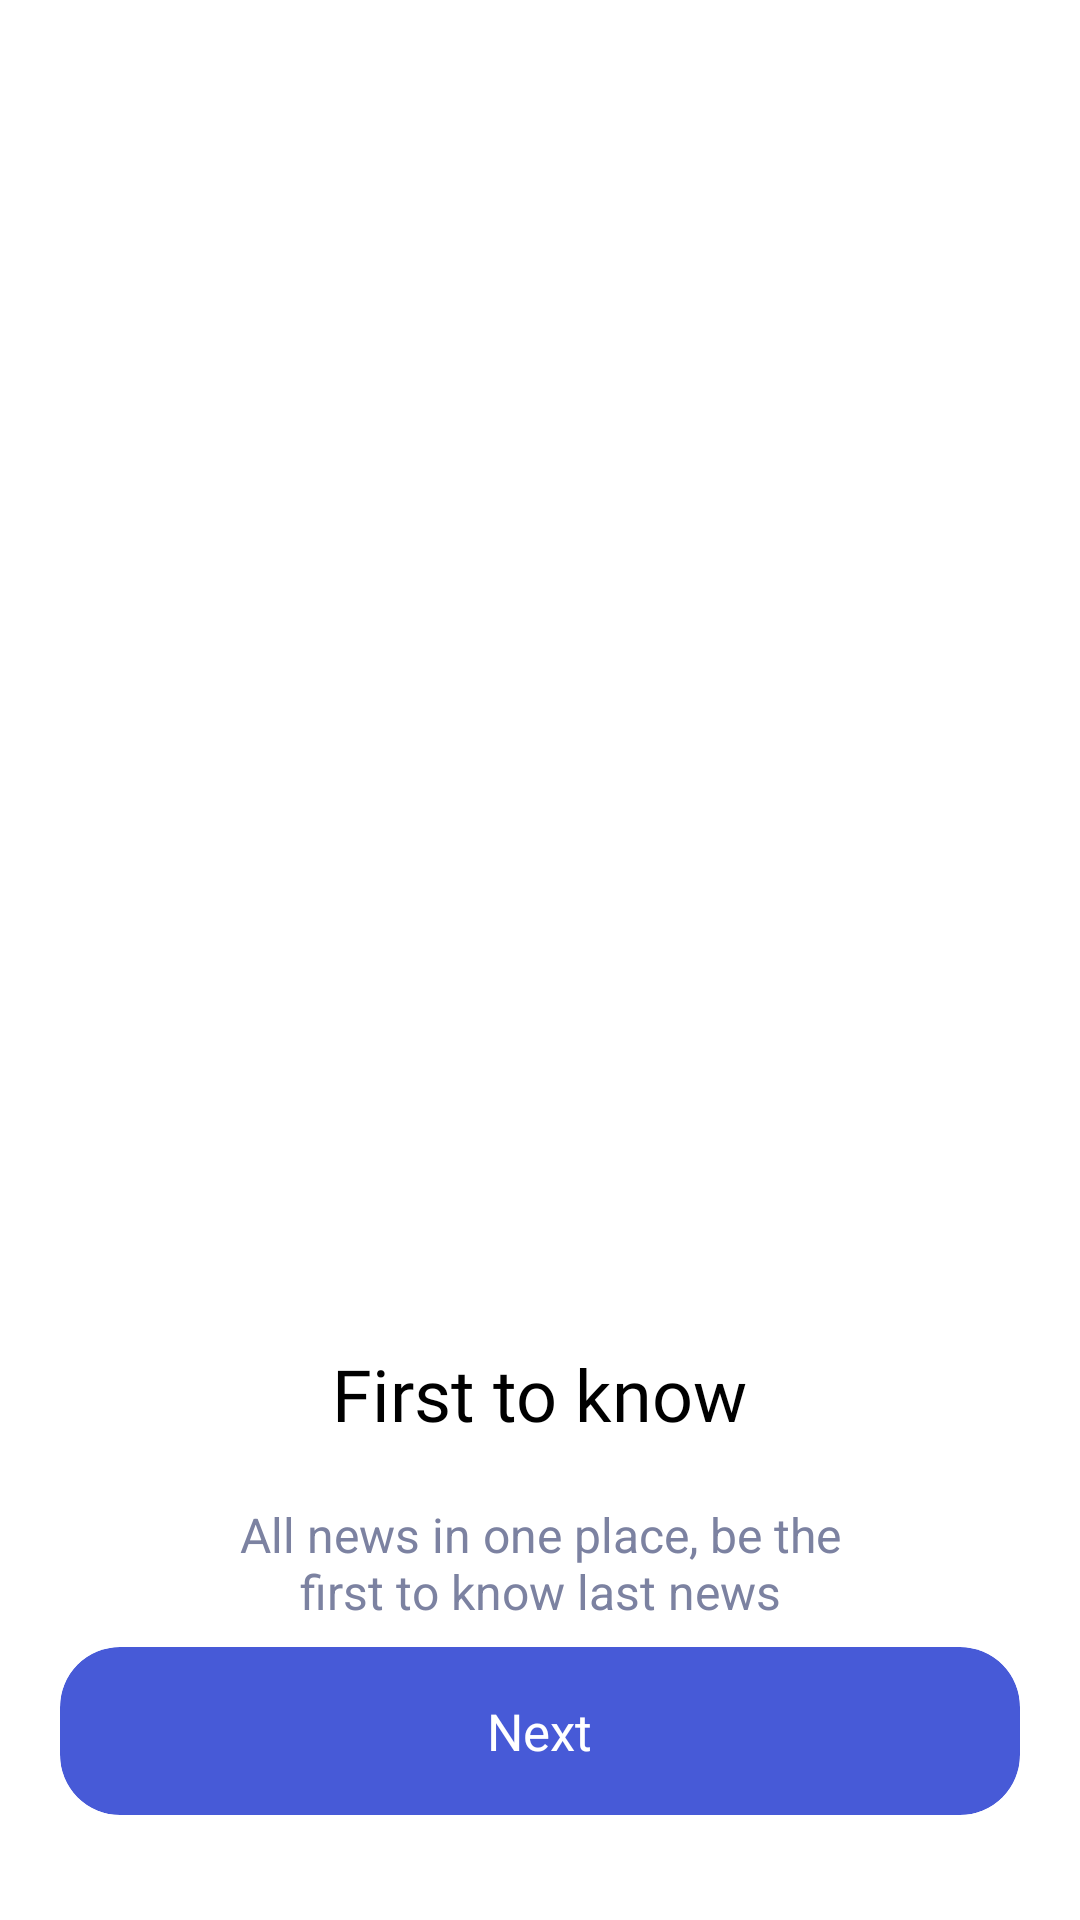

Write the Android layout XML for this screen, with the resource values it uses.
<!-- AndroidManifest.xml: application theme Theme.Nuntium -->
<!-- res/layout/fragment_onboarding.xml -->
<?xml version="1.0" encoding="utf-8"?>
<androidx.constraintlayout.widget.ConstraintLayout xmlns:android="http://schemas.android.com/apk/res/android"
    xmlns:tools="http://schemas.android.com/tools"
    android:layout_width="match_parent"
    android:layout_height="match_parent"
    xmlns:app="http://schemas.android.com/apk/res-auto"
    android:background="@color/white"
    tools:context=".fragments.start.Onboarding">

    <androidx.viewpager2.widget.ViewPager2
        android:id="@+id/viewPager2"
        android:layout_width="match_parent"
        android:layout_height="325dp"
        android:paddingStart="40dp"
        android:paddingEnd="40dp"
        app:layout_constraintBottom_toBottomOf="parent"
        app:layout_constraintTop_toTopOf="parent"
        app:layout_constraintVertical_bias="0.265"
        tools:layout_editor_absoluteX="62dp" />

    <LinearLayout
        android:id="@+id/linear"
        android:gravity="center"
        android:orientation="horizontal"
        android:layout_marginTop="5dp"
        app:layout_constraintTop_toBottomOf="@id/viewPager2"
        android:layout_width="match_parent"
        android:layout_height="25dp" >

        <ImageView
            android:id="@+id/select1"
            android:padding="5dp"
            android:layout_width="wrap_content"
            android:layout_height="wrap_content"
            android:src="@drawable/ic_select"/>

        <ImageView
            android:id="@+id/select2"
            android:padding="5dp"
            android:layout_width="wrap_content"
            android:layout_height="wrap_content"
            android:src="@drawable/ic_unselected"/>

        <ImageView
            android:id="@+id/select3"
            android:padding="5dp"
            android:layout_width="wrap_content"
            android:layout_height="wrap_content"
            android:src="@drawable/ic_unselected"/>

    </LinearLayout>

    <TextView
        android:id="@+id/title"
        android:layout_width="wrap_content"
        android:layout_height="wrap_content"
        android:layout_marginTop="10dp"
        android:textColor="@color/black"
        android:fontFamily="@font/roboto_bold"
        android:textSize="24sp"
        android:text="First to know"
        app:layout_constraintTop_toBottomOf="@id/linear"
        app:layout_constraintLeft_toLeftOf="parent"
        app:layout_constraintRight_toRightOf="parent"/>

    <TextView
        android:id="@+id/desc"
        android:layout_marginTop="20sp"
        android:layout_width="220dp"
        android:layout_height="wrap_content"
        app:layout_constraintTop_toBottomOf="@id/title"
        app:layout_constraintLeft_toLeftOf="parent"
        app:layout_constraintRight_toRightOf="parent"
        android:textSize="16sp"
        android:textColor="#7C82A1"
        android:text="@string/all_news_in_one_place_be_the_first_to_know_last_news"
        android:textAlignment="center"/>

    <androidx.cardview.widget.CardView
        android:id="@+id/buttonNext"
        app:layout_constraintBottom_toBottomOf="parent"
        app:layout_constraintLeft_toLeftOf="parent"
        app:layout_constraintRight_toRightOf="parent"
        android:layout_marginBottom="35dp"
        android:elevation="0dp"
        app:cardMaxElevation="0dp"
        app:cardElevation="0dp"
        android:backgroundTint="#475AD7"
        app:cardCornerRadius="20dp"
        android:layout_width="320dp"
        android:layout_height="56dp" >

        <TextView
            android:id="@+id/nextTv"
            android:layout_width="wrap_content"
            android:layout_height="wrap_content"
            android:layout_gravity="center"
            android:gravity="center"
            android:textColor="@color/white"
            android:textSize="17sp"
            android:text="Next"
            android:fontFamily="@font/roboto_bold"/>

    </androidx.cardview.widget.CardView>

</androidx.constraintlayout.widget.ConstraintLayout>
<!-- resources referenced by this layout -->
<resources>
  <color name="black">#FF000000</color>
  <color name="white">#FFFFFFFF</color>
  <string name="all_news_in_one_place_be_the_first_to_know_last_news">All news in one place, be the first to know last news</string>
  <style name="Theme.Nuntium" parent="Theme.MaterialComponents.DayNight.NoActionBar">
          
          <item name="colorPrimary">@color/purple_500</item>
          <item name="colorPrimaryVariant">@color/purple_700</item>
          <item name="colorOnPrimary">@color/white</item>
          
          <item name="colorSecondary">@color/teal_200</item>
          <item name="colorSecondaryVariant">@color/teal_700</item>
          <item name="colorOnSecondary">@color/black</item>
          
          <item name="android:statusBarColor" tools:targetApi="l">?attr/colorPrimaryVariant</item>
          
      </style>
  <color name="purple_500">@color/status</color>
  <color name="purple_700">@color/status</color>
  <color name="teal_200">#FF03DAC5</color>
  <color name="teal_700">#FF018786</color>
  <color name="status">#475AD7</color>
</resources>
